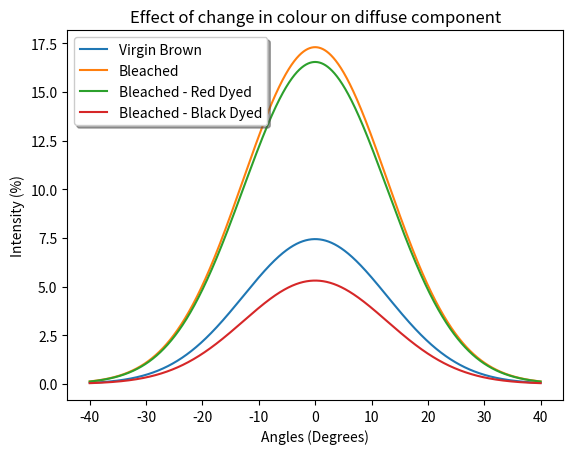

This figure's Python source:
import numpy
import pylab
import scipy.stats, scipy
import matplotlib.pyplot as plt
import math

x = numpy.arange(-40, 40, 0.001)
def model(position, width, height):
    return  height * math.sqrt(2*math.pi) * width * scipy.stats.norm.pdf(x, position, width)
position = [0,0, 0, 0]
height = [7.44, 17.30, 16.54,5.31]
width = [12.764,12.764, 12.764, 12.764]
legend = ["Virgin Brown","Bleached","Bleached - Red Dyed", "Bleached - Black Dyed"]
gauss = [0]*4

for i in range(4):
    gauss[i] = model(position[i], width[i], height[i])
    plt.plot(x,gauss[i],label=legend[i])

plt.legend(shadow=True, fancybox=True)
plt.xlabel("Angles (Degrees)")
plt.ylabel("Intensity (%)")
plt.title("Effect of change in colour on diffuse component")
plt.show()
